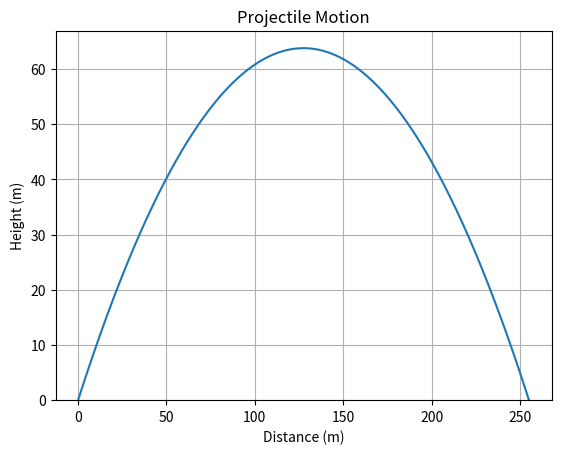

The script that saved this image:
import numpy as np

v0 = 50  # initial velocity in m/s
theta = 45  # launch angle in degrees
g = 9.8  # gravitational constant in m/s^2

theta = np.radians(theta)  # Convert angle to radians
T = 2 * v0 * np.sin(theta) / g  # total time of flight
t = np.linspace(0, T, num=500)  # time intervals

x = v0 * np.cos(theta) * t  # horizontal distance
y = v0 * np.sin(theta) * t - 0.5 * g * t**2  # vertical distance
import matplotlib.pyplot as plt

plt.plot(x, y)
plt.title("Projectile Motion")
plt.xlabel("Distance (m)")
plt.ylabel("Height (m)")
plt.ylim(bottom=0)  # Set bottom limit to 0 to keep ground level visible
plt.grid()
plt.show()